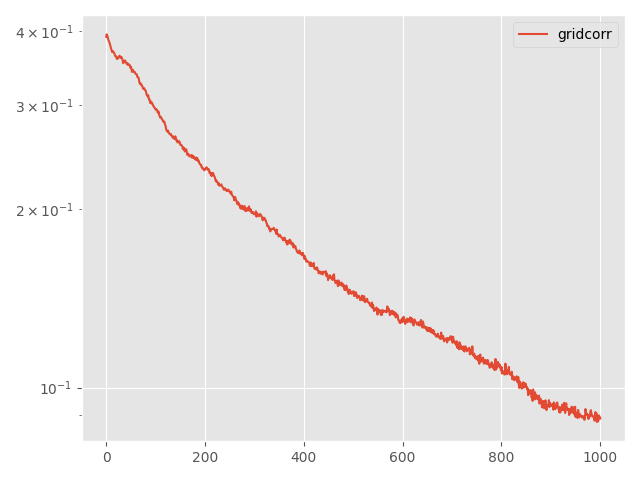

The file beside this chart, header and first rows:
Step, topology, method, lr, clip, momentum, sigma, sigma-cor, epsilon, loss
0, grid, corr, 0.005, 0.1, 0.0, 0.8699, 4.612, 30, 0.3914
5, grid, corr, 0.005, 0.1, 0.0, 0.8699, 4.612, 30, 0.3949
10, grid, corr, 0.005, 0.1, 0.0, 0.8699, 4.612, 30, 0.3931
15, grid, corr, 0.005, 0.1, 0.0, 0.8699, 4.612, 30, 0.3904
20, grid, corr, 0.005, 0.1, 0.0, 0.8699, 4.612, 30, 0.3869
25, grid, corr, 0.005, 0.1, 0.0, 0.8699, 4.612, 30, 0.385
30, grid, corr, 0.005, 0.1, 0.0, 0.8699, 4.612, 30, 0.383
35, grid, corr, 0.005, 0.1, 0.0, 0.8699, 4.612, 30, 0.3815
40, grid, corr, 0.005, 0.1, 0.0, 0.8699, 4.612, 30, 0.3785
45, grid, corr, 0.005, 0.1, 0.0, 0.8699, 4.612, 30, 0.3762
50, grid, corr, 0.005, 0.1, 0.0, 0.8699, 4.612, 30, 0.373
55, grid, corr, 0.005, 0.1, 0.0, 0.8699, 4.612, 30, 0.3712
60, grid, corr, 0.005, 0.1, 0.0, 0.8699, 4.612, 30, 0.3686
65, grid, corr, 0.005, 0.1, 0.0, 0.8699, 4.612, 30, 0.3691
70, grid, corr, 0.005, 0.1, 0.0, 0.8699, 4.612, 30, 0.3697
75, grid, corr, 0.005, 0.1, 0.0, 0.8699, 4.612, 30, 0.3685
80, grid, corr, 0.005, 0.1, 0.0, 0.8699, 4.612, 30, 0.3668
85, grid, corr, 0.005, 0.1, 0.0, 0.8699, 4.612, 30, 0.3658
90, grid, corr, 0.005, 0.1, 0.0, 0.8699, 4.612, 30, 0.363
95, grid, corr, 0.005, 0.1, 0.0, 0.8699, 4.612, 30, 0.3628
100, grid, corr, 0.005, 0.1, 0.0, 0.8699, 4.612, 30, 0.3626
105, grid, corr, 0.005, 0.1, 0.0, 0.8699, 4.612, 30, 0.3596
110, grid, corr, 0.005, 0.1, 0.0, 0.8699, 4.612, 30, 0.3588
115, grid, corr, 0.005, 0.1, 0.0, 0.8699, 4.612, 30, 0.3596
120, grid, corr, 0.005, 0.1, 0.0, 0.8699, 4.612, 30, 0.3595
125, grid, corr, 0.005, 0.1, 0.0, 0.8699, 4.612, 30, 0.362
130, grid, corr, 0.005, 0.1, 0.0, 0.8699, 4.612, 30, 0.362
135, grid, corr, 0.005, 0.1, 0.0, 0.8699, 4.612, 30, 0.3633
140, grid, corr, 0.005, 0.1, 0.0, 0.8699, 4.612, 30, 0.3623
145, grid, corr, 0.005, 0.1, 0.0, 0.8699, 4.612, 30, 0.3605
150, grid, corr, 0.005, 0.1, 0.0, 0.8699, 4.612, 30, 0.3617
155, grid, corr, 0.005, 0.1, 0.0, 0.8699, 4.612, 30, 0.3615
160, grid, corr, 0.005, 0.1, 0.0, 0.8699, 4.612, 30, 0.3593
165, grid, corr, 0.005, 0.1, 0.0, 0.8699, 4.612, 30, 0.3577
170, grid, corr, 0.005, 0.1, 0.0, 0.8699, 4.612, 30, 0.3531
175, grid, corr, 0.005, 0.1, 0.0, 0.8699, 4.612, 30, 0.355
180, grid, corr, 0.005, 0.1, 0.0, 0.8699, 4.612, 30, 0.3551
185, grid, corr, 0.005, 0.1, 0.0, 0.8699, 4.612, 30, 0.3544
190, grid, corr, 0.005, 0.1, 0.0, 0.8699, 4.612, 30, 0.3569
195, grid, corr, 0.005, 0.1, 0.0, 0.8699, 4.612, 30, 0.3554
200, grid, corr, 0.005, 0.1, 0.0, 0.8699, 4.612, 30, 0.3539
205, grid, corr, 0.005, 0.1, 0.0, 0.8699, 4.612, 30, 0.3528
210, grid, corr, 0.005, 0.1, 0.0, 0.8699, 4.612, 30, 0.3516
215, grid, corr, 0.005, 0.1, 0.0, 0.8699, 4.612, 30, 0.3528
220, grid, corr, 0.005, 0.1, 0.0, 0.8699, 4.612, 30, 0.3506
225, grid, corr, 0.005, 0.1, 0.0, 0.8699, 4.612, 30, 0.351
230, grid, corr, 0.005, 0.1, 0.0, 0.8699, 4.612, 30, 0.3512
235, grid, corr, 0.005, 0.1, 0.0, 0.8699, 4.612, 30, 0.3506
240, grid, corr, 0.005, 0.1, 0.0, 0.8699, 4.612, 30, 0.35
245, grid, corr, 0.005, 0.1, 0.0, 0.8699, 4.612, 30, 0.3468
250, grid, corr, 0.005, 0.1, 0.0, 0.8699, 4.612, 30, 0.3479
255, grid, corr, 0.005, 0.1, 0.0, 0.8699, 4.612, 30, 0.3452
260, grid, corr, 0.005, 0.1, 0.0, 0.8699, 4.612, 30, 0.3412
265, grid, corr, 0.005, 0.1, 0.0, 0.8699, 4.612, 30, 0.3433
270, grid, corr, 0.005, 0.1, 0.0, 0.8699, 4.612, 30, 0.3441
275, grid, corr, 0.005, 0.1, 0.0, 0.8699, 4.612, 30, 0.3425
280, grid, corr, 0.005, 0.1, 0.0, 0.8699, 4.612, 30, 0.3409
285, grid, corr, 0.005, 0.1, 0.0, 0.8699, 4.612, 30, 0.3412
290, grid, corr, 0.005, 0.1, 0.0, 0.8699, 4.612, 30, 0.341
295, grid, corr, 0.005, 0.1, 0.0, 0.8699, 4.612, 30, 0.3391
... 941 more rows
